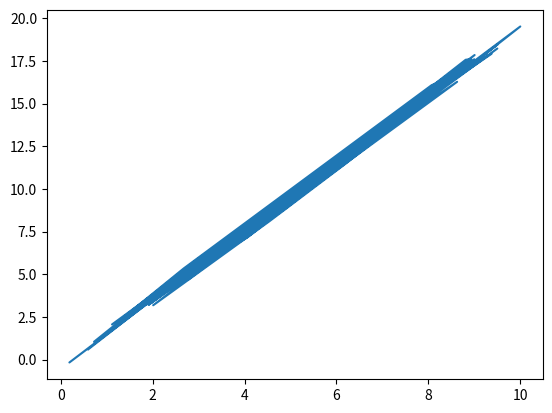

Reproduce this figure in Python.
import numpy as np

x = 10 * np.random.rand(50)
y = 2 * x - 1 + np.random.rand(50)

import matplotlib.pyplot as plt

plt.plot(x, y)
plt.show()